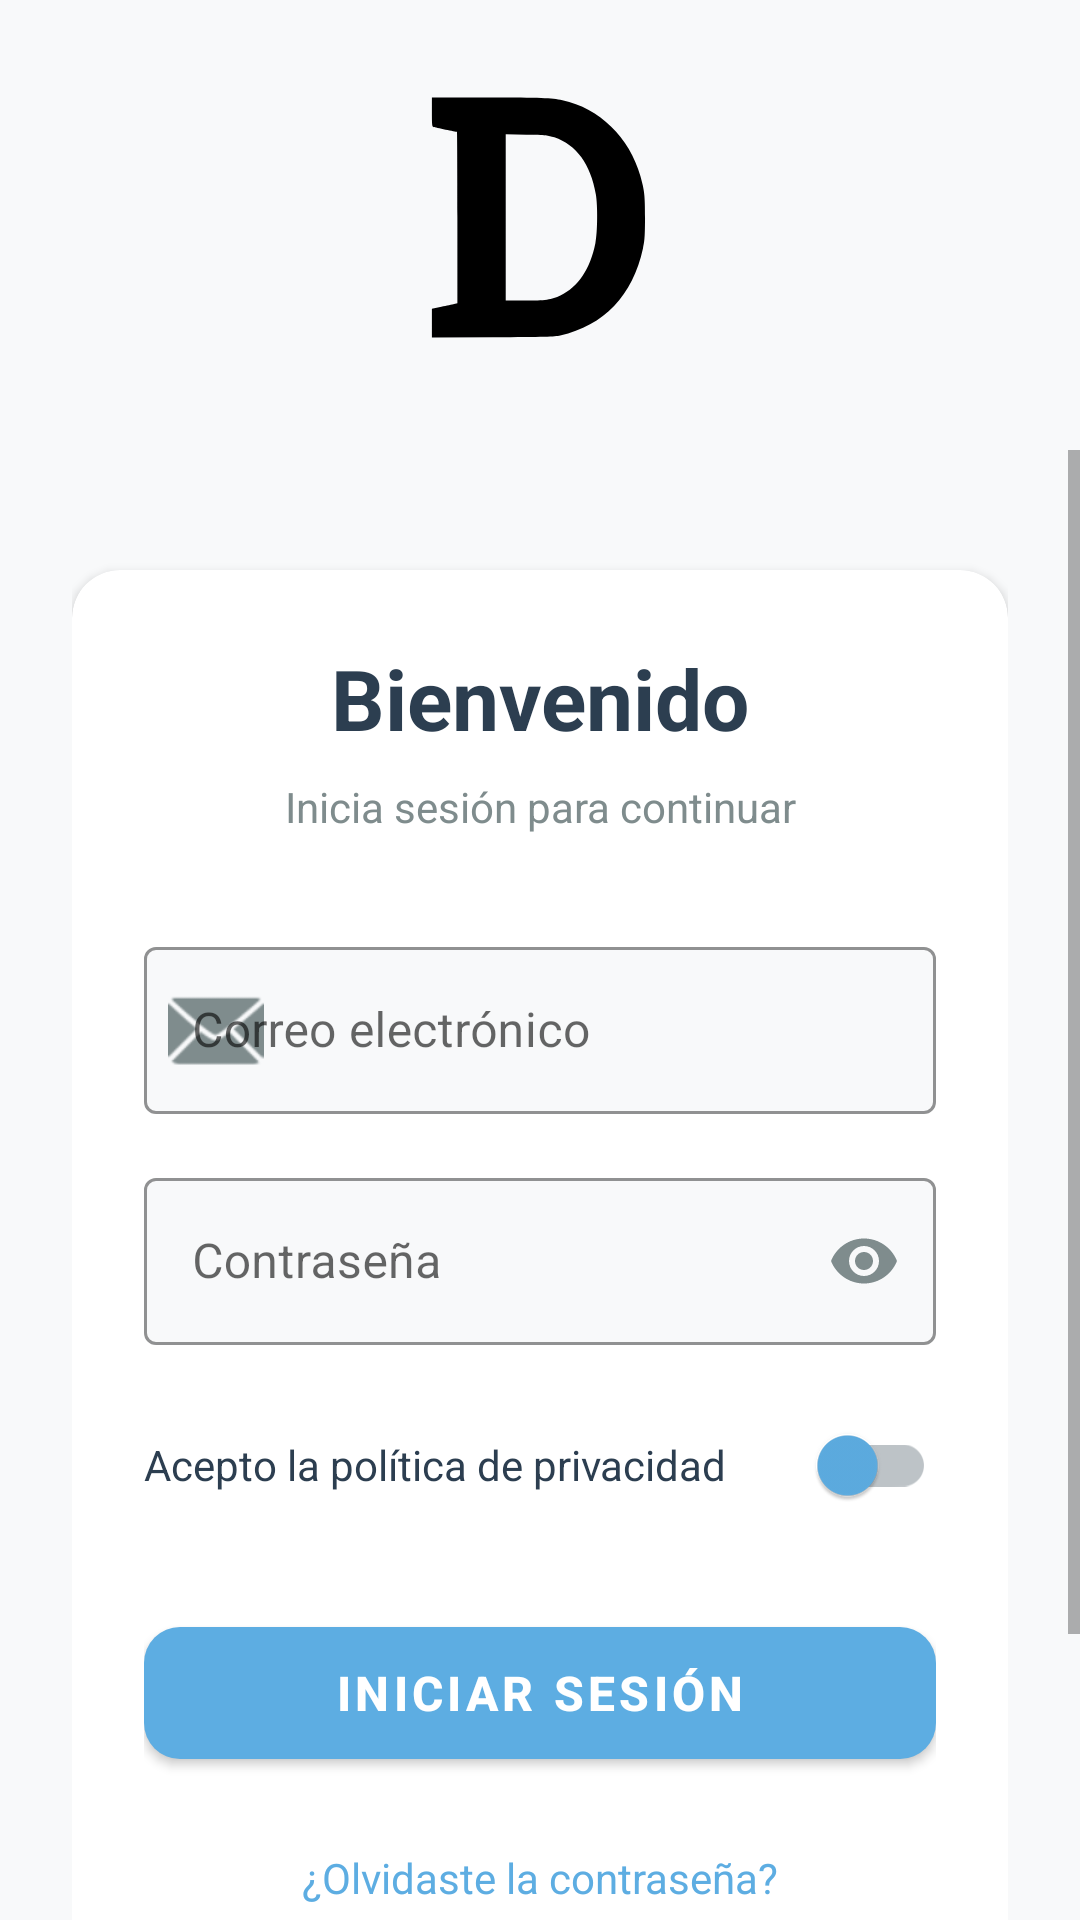

Reconstruct the res/layout file that produces this screen, plus the resources it refers to.
<!-- AndroidManifest.xml: application theme Theme.Darfito -->
<!-- res/layout/activity_login.xml -->
<?xml version="1.0" encoding="utf-8"?>
<androidx.constraintlayout.widget.ConstraintLayout
    xmlns:android="http://schemas.android.com/apk/res/android"
    xmlns:app="http://schemas.android.com/apk/res-auto"
    xmlns:tools="http://schemas.android.com/tools"
    android:id="@+id/main"
    android:layout_width="match_parent"
    android:layout_height="match_parent"
    android:background="#F8F9FA"
    android:fitsSystemWindows="true"
    tools:context=".LoginActivity">

    <ImageView
        android:id="@+id/ivLogoInicio"
        android:layout_width="150dp"
        android:layout_height="150dp"
        android:src="@drawable/icono_darfito"
        android:scaleType="centerCrop"
        android:clipToOutline="true"
        app:layout_constraintTop_toTopOf="parent"
        app:layout_constraintStart_toStartOf="parent"
        app:layout_constraintEnd_toEndOf="parent"/>

    <ScrollView
        android:layout_width="match_parent"
        android:layout_height="0dp"
        app:layout_constraintTop_toBottomOf="@id/ivLogoInicio"
        app:layout_constraintStart_toStartOf="parent"
        app:layout_constraintEnd_toEndOf="parent"
        app:layout_constraintBottom_toBottomOf="parent">

        <LinearLayout
            android:layout_width="match_parent"
            android:layout_height="wrap_content"
            android:orientation="vertical"
            android:padding="24dp">

            <androidx.cardview.widget.CardView
                android:layout_width="match_parent"
                android:layout_height="wrap_content"
                android:layout_marginTop="16dp"
                app:cardCornerRadius="16dp"
                app:cardElevation="2dp"
                app:cardBackgroundColor="#FFFFFF">

                <LinearLayout
                    android:layout_width="match_parent"
                    android:layout_height="wrap_content"
                    android:orientation="vertical"
                    android:padding="24dp">

                    <TextView
                        android:id="@+id/tvTitulo"
                        android:layout_width="match_parent"
                        android:layout_height="wrap_content"
                        android:text="Bienvenido"
                        android:textSize="28sp"
                        android:textStyle="bold"
                        android:textColor="#2C3E50"
                        android:gravity="center"
                        android:layout_marginBottom="8dp" />

                    <TextView
                        android:layout_width="match_parent"
                        android:layout_height="wrap_content"
                        android:text="Inicia sesión para continuar"
                        android:textSize="14sp"
                        android:textColor="#7F8C8D"
                        android:gravity="center"
                        android:layout_marginBottom="32dp" />


                    <com.google.android.material.textfield.TextInputLayout
                        android:id="@+id/tilCorreo"
                        android:layout_width="match_parent"
                        android:layout_height="wrap_content"
                        android:hint="Correo electrónico"
                        app:boxBackgroundColor="#F8F9FA"
                        app:boxStrokeColor="#5DADE2"
                        app:hintTextColor="#5DADE2"
                        app:startIconDrawable="@android:drawable/ic_dialog_email"
                        app:startIconTint="#7F8C8D"
                        style="@style/Widget.MaterialComponents.TextInputLayout.OutlinedBox"
                        android:layout_marginBottom="16dp">

                        <com.google.android.material.textfield.TextInputEditText
                            android:id="@+id/tietCorreo"
                            android:layout_width="match_parent"
                            android:layout_height="wrap_content"
                            android:singleLine="true"
                            android:inputType="textEmailAddress"
                            android:textColor="#2C3E50"
                            android:textSize="16sp"/>
                    </com.google.android.material.textfield.TextInputLayout>


                    <com.google.android.material.textfield.TextInputLayout
                        android:id="@+id/tilClave"
                        android:layout_width="match_parent"
                        android:layout_height="wrap_content"
                        android:hint="Contraseña"
                        app:boxBackgroundColor="#F8F9FA"
                        app:boxStrokeColor="#5DADE2"
                        app:hintTextColor="#5DADE2"
                        app:endIconMode="password_toggle"
                        app:endIconTint="#7F8C8D"
                        style="@style/Widget.MaterialComponents.TextInputLayout.OutlinedBox"
                        android:layout_marginBottom="8dp">

                        <com.google.android.material.textfield.TextInputEditText
                            android:id="@+id/tietClave"
                            android:layout_width="match_parent"
                            android:layout_height="wrap_content"
                            android:singleLine="true"
                            android:inputType="textPassword"
                            android:textColor="#2C3E50"
                            android:textSize="16sp"/>
                    </com.google.android.material.textfield.TextInputLayout>

                    <com.google.android.material.switchmaterial.SwitchMaterial
                        android:id="@+id/switchTerminos"
                        android:layout_width="match_parent"
                        android:layout_height="wrap_content"
                        android:text="Acepto la política de privacidad"
                        android:textColor="#2C3E50"
                        android:textSize="14sp"
                        android:layout_marginTop="8dp"
                        android:layout_marginBottom="24dp"
                        app:thumbTint="#5DADE2"
                        app:trackTint="#BDC3C7"/>

                    <com.google.android.material.button.MaterialButton
                        android:id="@+id/btnInicio"
                        android:layout_width="match_parent"
                        android:layout_height="56dp"
                        android:text="Iniciar sesión"
                        android:textSize="16sp"
                        android:textStyle="bold"
                        android:textColor="#FFFFFF"
                        app:cornerRadius="12dp"
                        app:backgroundTint="#5DADE2"
                        android:elevation="0dp"/>

                    <TextView
                        android:id="@+id/tvOlvidar"
                        android:layout_width="match_parent"
                        android:layout_height="wrap_content"
                        android:text="¿Olvidaste la contraseña?"
                        android:textColor="#5DADE2"
                        android:textSize="14sp"
                        android:gravity="center"
                        android:layout_marginTop="16dp"
                        android:paddingTop="8dp"
                        android:paddingBottom="8dp"/>

                </LinearLayout>
            </androidx.cardview.widget.CardView>

            <LinearLayout
                android:layout_width="match_parent"
                android:layout_height="wrap_content"
                android:orientation="horizontal"
                android:gravity="center"
                android:layout_marginTop="24dp"
                android:layout_marginBottom="24dp">

                <TextView
                    android:layout_width="wrap_content"
                    android:layout_height="wrap_content"
                    android:text="¿Nuevo en la aplicación? "
                    android:textSize="14sp"
                    android:textColor="#7F8C8D"/>

                <TextView
                    android:id="@+id/tvRegistro"
                    android:layout_width="wrap_content"
                    android:layout_height="wrap_content"
                    android:text="Regístrate aquí"
                    android:textSize="14sp"
                    android:textColor="#5DADE2"
                    android:textStyle="bold"
                    android:paddingStart="4dp"
                    android:paddingEnd="4dp"/>
            </LinearLayout>


        </LinearLayout>
    </ScrollView>

</androidx.constraintlayout.widget.ConstraintLayout>
<!-- resources referenced by this layout -->
<resources>
  <!-- drawable icono_darfito (drawable) -->
  <vector xmlns:android="http://schemas.android.com/apk/res/android"
      android:width="512dp"
      android:height="512dp"
      android:viewportWidth="512"
      android:viewportHeight="512">
    <path
        android:pathData="M133,127.4c0,14.8 0.2,16.5 1.8,17 1.9,0.5 25.9,5.6 26.7,5.6 0.3,-0 0.5,43.9 0.5,97.5l0,97.4 -3.7,1c-2.1,0.5 -8.6,1.9 -14.5,3.1l-10.8,2.3 0,16.4 0,16.4 69.3,-0.4c59.5,-0.3 70.2,-0.6 76.7,-2 49.7,-11 82.5,-45.5 94.2,-99.2 1.9,-8.7 2.2,-13.1 2.3,-34.5 0,-25.9 -0.5,-30.6 -5.2,-47.5 -12.3,-44 -46.7,-77.5 -88.8,-86.4 -12.8,-2.7 -23.6,-3.1 -84.6,-3.1l-63.9,-0 0,16.4zM272.3,156.3c25.4,8.8 41.2,30.5 47.2,64.7 2.3,13.1 2,43.1 -0.5,55.7 -5.8,29.2 -19.5,49.6 -39.8,59.4 -10,4.8 -17.2,5.9 -40.9,5.9l-21.3,-0 0,-94.6 0,-94.6 23.8,0.4c22.7,0.4 24,0.5 31.5,3.1z"
        android:fillColor="#000000"
        android:strokeColor="#00000000"/>
  </vector>
  <style name="Theme.Darfito" parent="Theme.MaterialComponents.DayNight.NoActionBar">
          
          <item name="colorPrimary">@color/purple_500</item>
          <item name="colorPrimaryVariant">@color/purple_700</item>
          <item name="colorOnPrimary">@color/white</item>
          
          <item name="colorSecondary">@color/teal_200</item>
          <item name="colorSecondaryVariant">@color/teal_700</item>
          <item name="colorOnSecondary">@color/black</item>
          
          <item name="android:statusBarColor">?attr/colorPrimaryVariant</item>
          
      </style>
  <color name="purple_500">#FF6200EE</color>
  <color name="purple_700">#FF3700B3</color>
  <color name="white">#FFFFFFFF</color>
  <color name="teal_200">#FF03DAC5</color>
  <color name="teal_700">#FF018786</color>
  <color name="black">#FF000000</color>
</resources>
